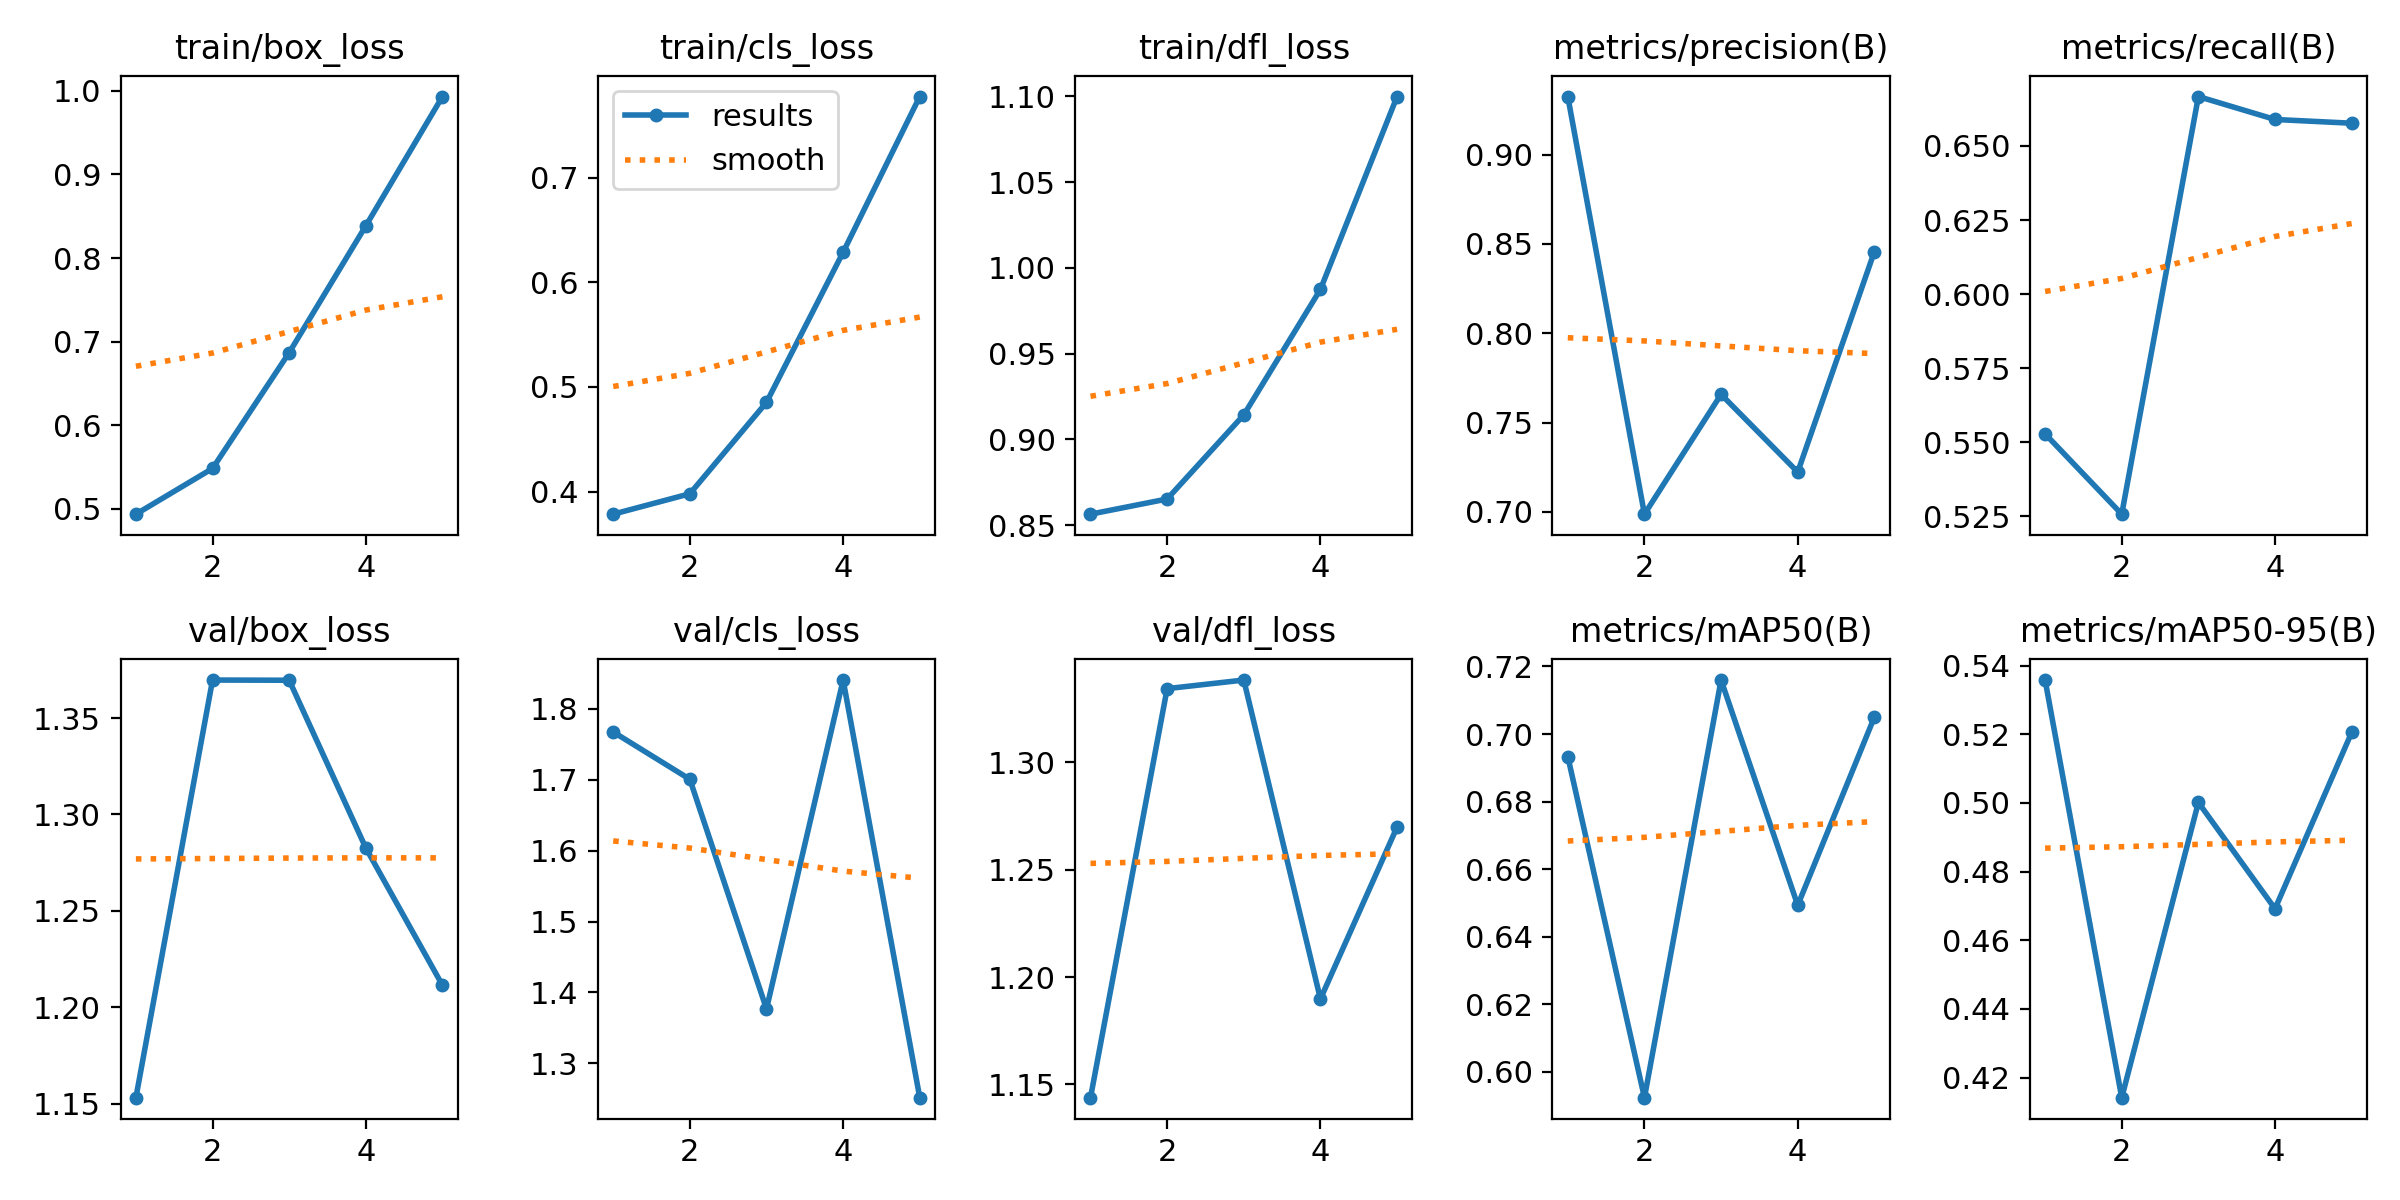

Values plotted in this chart, from the file beside it:
epoch, train/box_loss, train/cls_loss, train/dfl_loss, metrics/precision(B), metrics/recall(B), metrics/mAP50(B), metrics/mAP50-95(B), val/box_loss, val/cls_loss, val/dfl_loss, lr/pg0, lr/pg1, lr/pg2
1, 0.4937, 0.3784, 0.8564, 0.9325, 0.5528, 0.6933, 0.5358, 1.153, 1.768, 1.144, 0.00048, 0.00048, 0.00048
2, 0.5484, 0.3979, 0.8653, 0.6987, 0.5257, 0.5923, 0.4142, 1.37, 1.701, 1.334, 0.000786, 0.000786, 0.000786
3, 0.6869, 0.4853, 0.9143, 0.7658, 0.6667, 0.716, 0.5001, 1.37, 1.377, 1.338, 0.0008939, 0.0008939, 0.0008939
4, 0.8385, 0.6287, 0.9874, 0.7223, 0.6589, 0.6493, 0.4692, 1.283, 1.841, 1.19, 0.0008039, 0.0008039, 0.0008039
5, 0.993, 0.7774, 1.1, 0.8457, 0.6577, 0.705, 0.5205, 1.211, 1.252, 1.27, 0.000416, 0.000416, 0.000416
